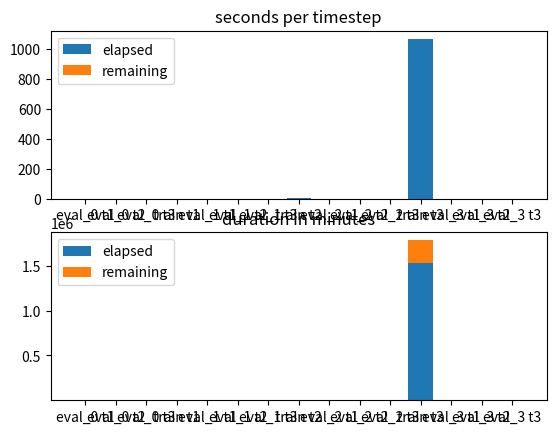

Recreate this plot in Python.
import numpy as np
import matplotlib.pyplot as plt

from datetime import datetime, timedelta


labels = {
    'eval_0 t1': ( 10000,  10000),
    'eval_0 t2': ( 10000,  10000),
    'eval_0 t3': ( 10000,  10000),
    'train t1':  (100000, 100000),
    'eval_1 t1': ( 10000,  10000),
    'eval_1 t2': ( 10000,  10000),
    'eval_1 t3': ( 10000,  10000),
    'train t2':  (100000, 100000),
    'eval_2 t1': ( 10000,  10000),
    'eval_2 t2': ( 10000,  10000),
    'eval_2 t3': ( 10000,  10000),
    'train t3':  ( 86072, 100000),
    'eval_3 t1': (     0,  10000),
    'eval_3 t2': (     0,  10000),
    'eval_3 t3': (     0,  10000),
}

raw = '''\
2023-10-21 00:11:15,614 - file_logger - WARNING - Switch training False on track straight
2023-10-21 00:29:34,745 - file_logger - WARNING - Switch training False on track jojo_r
2023-10-21 00:43:00,071 - file_logger - WARNING - Switch training False on track slalom_sym
2023-10-21 00:55:55,421 - file_logger - WARNING - Switch training True on track straight
2023-10-21 05:10:09,535 - file_logger - WARNING - Switch training False on track straight
2023-10-21 05:25:42,230 - file_logger - WARNING - Switch training False on track jojo_r
2023-10-21 05:37:02,049 - file_logger - WARNING - Switch training False on track slalom_sym
2023-10-21 05:55:40,767 - file_logger - WARNING - Switch training True on track snake
2023-10-22 18:04:08,389 - file_logger - WARNING - Switch training False on track straight
2023-10-22 18:14:36,858 - file_logger - WARNING - Switch training False on track jojo_r
2023-10-22 18:25:08,455 - file_logger - WARNING - Switch training False on track slalom_sym
2023-10-22 18:35:34,730 - file_logger - WARNING - Switch training True on track puzzle
'''

timestamps = [datetime.strptime(line[:23], '%Y-%m-%d %H:%M:%S,%f') for line in raw.splitlines()]
timestamps.append(datetime.now())

elapsed = np.array([x.total_seconds() for x in np.diff(timestamps)])
elapsed = np.concatenate([elapsed, np.array([
    np.average(elapsed[0::4]),
    np.average(elapsed[1::4]),
    np.average(elapsed[2::4]),
])], axis=0)

keys = np.array(list(labels.keys()))
values = np.array(list(labels.values()))

fig, axs = plt.subplots(2, 1)

axs[0].set_title('seconds per timestep')
tmp1 = np.divide(elapsed, values[:, 0])
tmp1[values[:, 0] == 0] = 0
axs[0].bar(keys, tmp1)
tmp2 = np.divide(elapsed, values[:, 1])
tmp2[values[:, 0] != 0] = 0
axs[0].bar(keys, tmp2)
axs[0].legend(['elapsed', 'remaining'])

axs[1].set_title('duration in minutes')
tmp3 = np.divide(elapsed, 60)
tmp3[values[:, 0] == 0] = 0
axs[1].bar(keys, tmp3)
tmp4 = np.divide(np.multiply(np.add(tmp1, tmp2), np.subtract(values[:, 1], values[:, 0])), 60)
# tmp4[values[:, 0] != 0] = 0
axs[1].bar(keys, tmp4, bottom=tmp3)
axs[1].legend(['elapsed', 'remaining'])

total_elapsed = np.sum(tmp3)
total_remaining = np.sum(tmp4)

print('total_elapsed (in h):', np.divide(total_elapsed, 60))
print('total_remaining (in h):', np.divide(total_remaining, 60))

print('eta:', datetime.now() + timedelta(seconds=total_remaining * 60))

plt.show()
